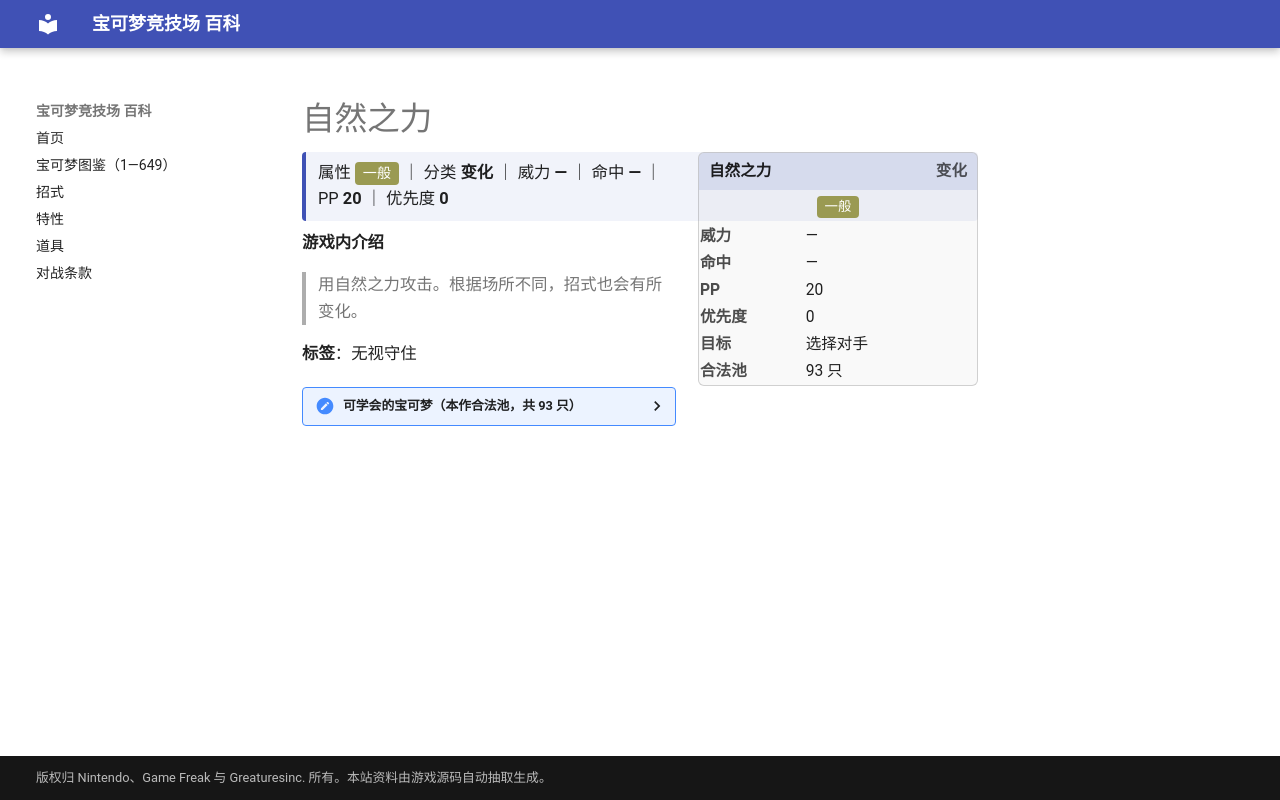

repository: nanmoboys/pkmn-arena-wiki · page: moves/自然之力/index.html · generator: mkdocs

# 自然之力

<div class="infobox">
<div class="ib-h"><span>自然之力</span><span class="ib-no">变化</span></div>
<div class="ib-ty"><span class="tp" style="background:#9A9A52">一般</span></div>
<table class="ib-t"><tr><th>威力</th><td>—</td></tr><tr><th>命中</th><td>—</td></tr><tr><th>PP</th><td>20</td></tr><tr><th>优先度</th><td>0</td></tr><tr><th>目标</th><td>选择对手</td></tr><tr><th>合法池</th><td>93 只</td></tr></table></div>
<div class="head-stat">属性 <span class="tp" style="background:#9A9A52">一般</span> ｜ 分类 <b>变化</b> ｜ 威力 <b>—</b> ｜ 命中 <b>—</b> ｜ PP <b>20</b> ｜ 优先度 <b>0</b></div>

**游戏内介绍**

> 用自然之力攻击。根据场所不同，招式也会有所变化。

**标签**：无视守住

<details class="pool"><summary>可学会的宝可梦（本作合法池，共 93 只）</summary>

<p>妙蛙种子、妙蛙草、妙蛙花、走路草、臭臭花、霸王花、派拉斯、派拉斯特、喇叭芽、口呆花、大食花、小拳石、隆隆石、隆隆岩、大岩蛇、蛋蛋、椰蛋树、蔓藤怪、镰刀盔、梦幻、菊草叶、月桂叶、大竺葵、火球鼠、火岩鼠、火暴兽、美丽花、树才怪、向日种子、向日花怪、大钢蛇、熔岩虫、熔岩蜗牛、太阳珊瑚、时拉比、木守宫、森林蜥蜴、蜥蜴王、莲叶童子、莲帽小童、乐天河童、橡实果、长鼻叶、狡猾天狗、毒蔷薇、呆火驼、喷火驼、煤炭龟、刺球仙人掌、梦歌仙人掌、铁螯龙虾、热带龙、草苗龟、树林龟、土台龟、含羞苞、罗丝雷朵、樱花宝、樱花儿、盆才怪、尖牙笼、荧光鱼、霓虹鱼、巨蔓藤、叶伊布、席多蓝恩、雷吉奇卡斯、谢米、藤藤蛇、青藤蛇、君主蛇、花椰猴、花椰猿、石丸子、地幔岩、庞岩怪、虫宝包、宝包茧、保姆虫、木棉球、风妖精、百合根娃娃、裙儿小姐、沙铃仙人掌、石居蟹、岩殿居蟹、四季鹿、萌芽鹿、哎呀球菇、败露球菇、种子铁球、坚果哑铃、毕力吉翁</p>

</details>
